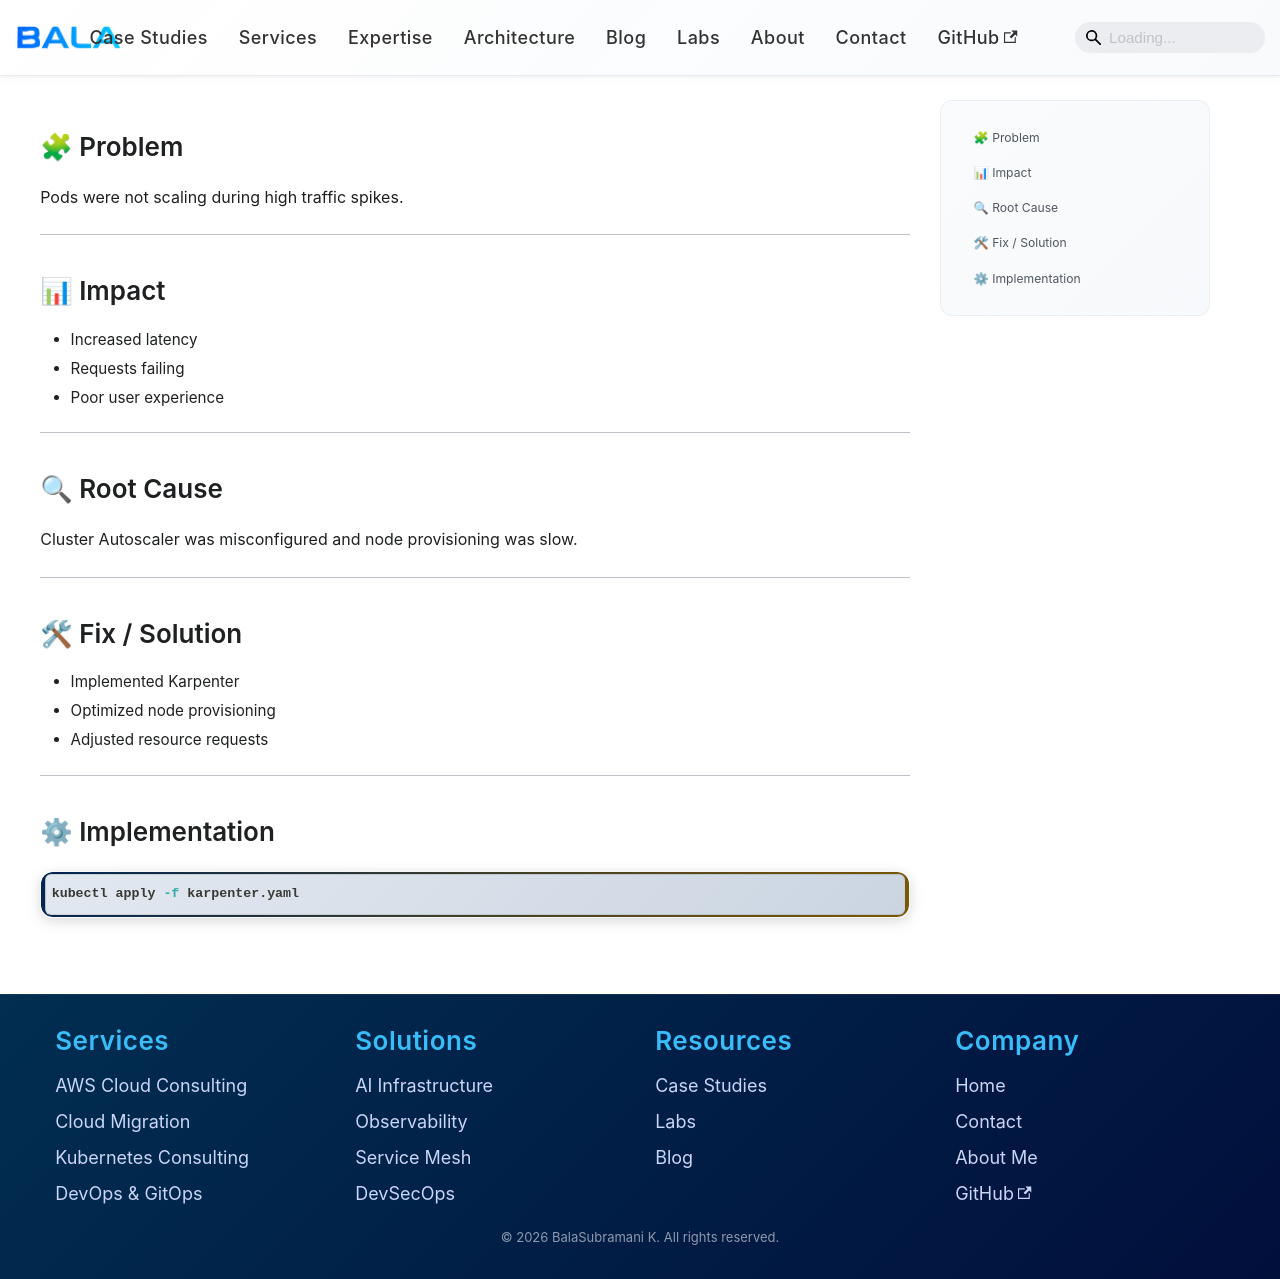

repository: bakuppus/bala-portfolio · page: docs/issues/alb-routing-issue.html · generator: docusaurus

---
title: EKS Scaling Failure
---

# 🚨 EKS Scaling Failure

## 🧩 Problem
Pods were not scaling during high traffic spikes.

---

## 📊 Impact
- Increased latency
- Requests failing
- Poor user experience

---

## 🔍 Root Cause
Cluster Autoscaler was misconfigured and node provisioning was slow.

---

## 🛠 Fix / Solution
- Implemented Karpenter
- Optimized node provisioning
- Adjusted resource requests

---

## ⚙ Implementation

```bash
kubectl apply -f karpenter.yaml
